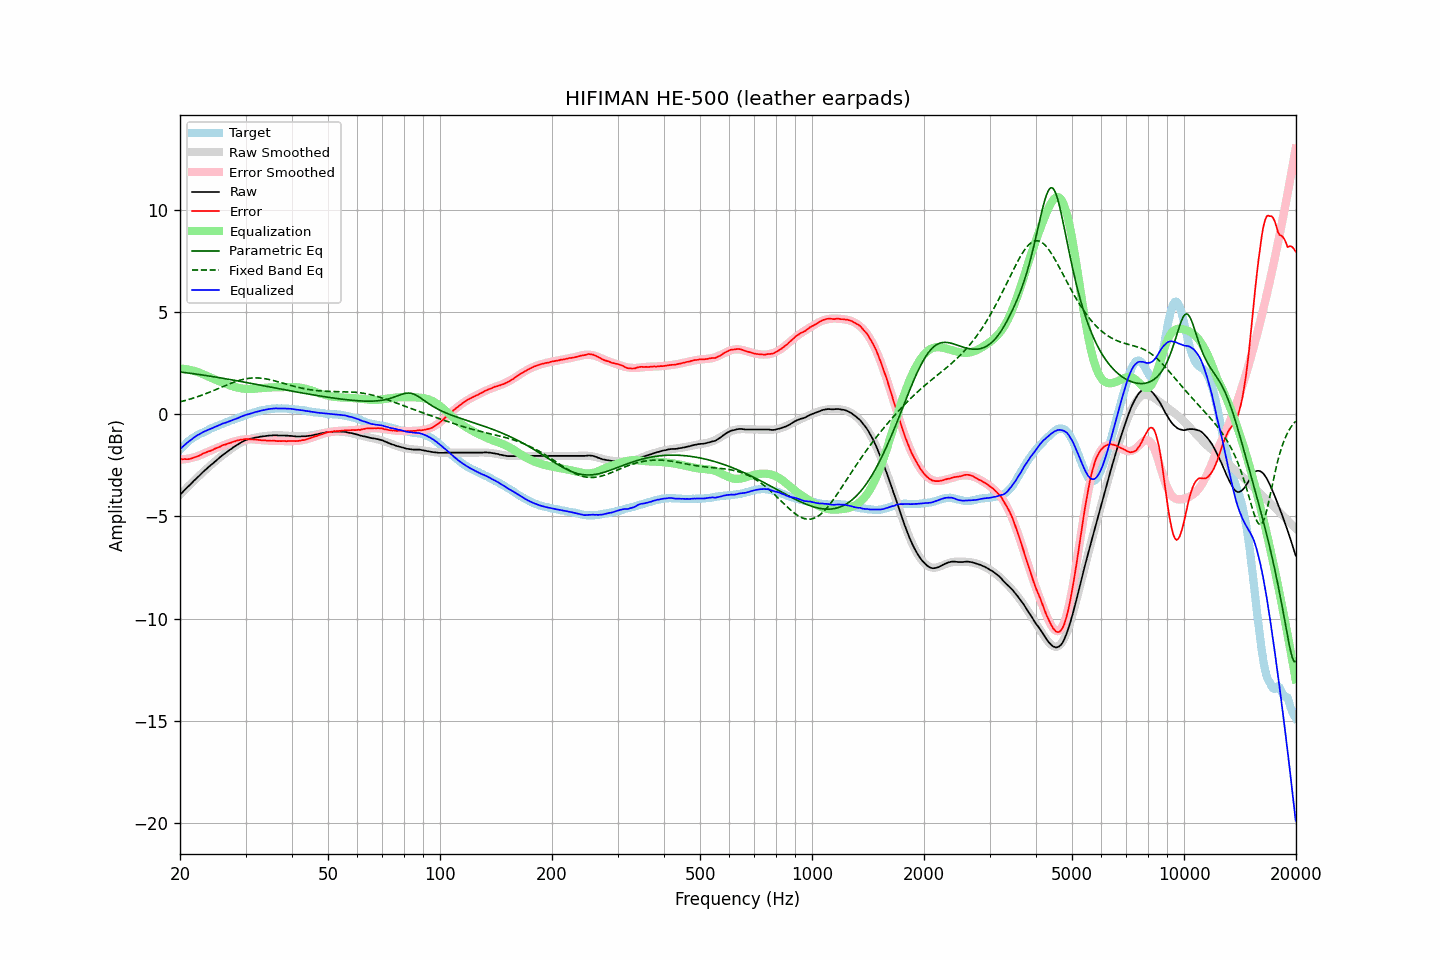

Data behind this chart, as committed beside it:
frequency, raw, error, smoothed, error_smoothed, equalization, parametric_eq, fixed_band_eq, equalized_raw, equalized_smoothed, target
20.00, -3.94, -2.20, -3.95, -2.23, 2.23, 2.06, 0.60, -1.72, -1.72, -1.75
20.20, -3.86, -2.21, -3.87, -2.22, 2.22, 2.05, 0.62, -1.64, -1.64, -1.66
20.40, -3.78, -2.21, -3.79, -2.21, 2.21, 2.04, 0.64, -1.57, -1.57, -1.58
20.61, -3.71, -2.20, -3.70, -2.20, 2.20, 2.03, 0.66, -1.50, -1.50, -1.51
20.81, -3.62, -2.21, -3.62, -2.19, 2.19, 2.02, 0.68, -1.43, -1.43, -1.42
21.02, -3.54, -2.21, -3.55, -2.18, 2.18, 2.01, 0.70, -1.37, -1.37, -1.34
21.23, -3.47, -2.20, -3.47, -2.16, 2.16, 2.00, 0.73, -1.31, -1.30, -1.28
21.44, -3.39, -2.17, -3.39, -2.15, 2.15, 1.99, 0.75, -1.25, -1.24, -1.22
21.66, -3.32, -2.14, -3.31, -2.13, 2.13, 1.98, 0.78, -1.19, -1.18, -1.17
21.87, -3.23, -2.11, -3.24, -2.11, 2.11, 1.97, 0.80, -1.13, -1.13, -1.12
22.09, -3.16, -2.09, -3.16, -2.08, 2.08, 1.96, 0.83, -1.08, -1.08, -1.07
22.31, -3.08, -2.06, -3.08, -2.06, 2.06, 1.95, 0.85, -1.03, -1.03, -1.02
22.54, -3.02, -2.03, -3.01, -2.03, 2.03, 1.93, 0.88, -0.99, -0.98, -0.98
22.76, -2.93, -1.99, -2.94, -1.99, 1.99, 1.92, 0.91, -0.94, -0.94, -0.94
22.99, -2.85, -1.94, -2.86, -1.96, 1.96, 1.91, 0.94, -0.89, -0.90, -0.91
23.22, -2.78, -1.91, -2.79, -1.93, 1.93, 1.90, 0.97, -0.86, -0.86, -0.88
23.45, -2.71, -1.88, -2.72, -1.89, 1.89, 1.89, 1.00, -0.82, -0.83, -0.84
23.69, -2.65, -1.85, -2.65, -1.86, 1.86, 1.88, 1.03, -0.79, -0.79, -0.80
23.92, -2.57, -1.82, -2.57, -1.82, 1.82, 1.86, 1.06, -0.75, -0.75, -0.76
24.16, -2.50, -1.80, -2.50, -1.79, 1.79, 1.85, 1.09, -0.72, -0.72, -0.71
24.40, -2.44, -1.76, -2.44, -1.75, 1.75, 1.84, 1.12, -0.69, -0.69, -0.68
24.65, -2.38, -1.73, -2.37, -1.72, 1.72, 1.83, 1.15, -0.66, -0.65, -0.65
24.89, -2.30, -1.68, -2.30, -1.68, 1.68, 1.81, 1.19, -0.62, -0.62, -0.62
25.14, -2.23, -1.65, -2.24, -1.65, 1.65, 1.80, 1.22, -0.58, -0.58, -0.58
25.39, -2.17, -1.62, -2.17, -1.62, 1.62, 1.79, 1.25, -0.55, -0.55, -0.55
25.65, -2.11, -1.59, -2.11, -1.59, 1.59, 1.77, 1.29, -0.52, -0.52, -0.51
25.91, -2.04, -1.54, -2.04, -1.56, 1.56, 1.76, 1.32, -0.48, -0.49, -0.50
26.16, -1.97, -1.51, -1.98, -1.52, 1.52, 1.75, 1.36, -0.45, -0.46, -0.47
26.43, -1.93, -1.50, -1.92, -1.49, 1.49, 1.73, 1.39, -0.43, -0.43, -0.43
26.69, -1.86, -1.47, -1.86, -1.46, 1.46, 1.72, 1.42, -0.40, -0.40, -0.40
26.96, -1.81, -1.43, -1.80, -1.43, 1.43, 1.71, 1.45, -0.37, -0.37, -0.37
27.23, -1.75, -1.41, -1.74, -1.41, 1.41, 1.69, 1.48, -0.34, -0.34, -0.33
27.50, -1.69, -1.39, -1.69, -1.38, 1.38, 1.68, 1.52, -0.32, -0.31, -0.30
27.77, -1.63, -1.35, -1.63, -1.35, 1.35, 1.66, 1.55, -0.28, -0.28, -0.28
28.05, -1.58, -1.34, -1.58, -1.33, 1.33, 1.65, 1.57, -0.25, -0.25, -0.25
28.33, -1.53, -1.31, -1.53, -1.31, 1.31, 1.63, 1.60, -0.23, -0.22, -0.23
28.62, -1.49, -1.29, -1.48, -1.29, 1.29, 1.62, 1.63, -0.20, -0.19, -0.20
28.90, -1.43, -1.27, -1.44, -1.27, 1.27, 1.61, 1.65, -0.16, -0.16, -0.16
29.19, -1.38, -1.24, -1.39, -1.26, 1.26, 1.59, 1.67, -0.13, -0.13, -0.14
29.48, -1.34, -1.25, -1.35, -1.25, 1.25, 1.58, 1.69, -0.10, -0.11, -0.09
29.78, -1.31, -1.23, -1.32, -1.24, 1.24, 1.56, 1.71, -0.07, -0.08, -0.08
30.08, -1.27, -1.22, -1.28, -1.23, 1.23, 1.55, 1.73, -0.03, -0.05, -0.05
30.38, -1.24, -1.22, -1.25, -1.23, 1.23, 1.53, 1.74, -0.02, -0.02, -0.02
30.68, -1.22, -1.23, -1.23, -1.23, 1.23, 1.52, 1.75, 0.00, 0.00, 0.01
30.99, -1.20, -1.23, -1.20, -1.23, 1.23, 1.50, 1.76, 0.03, 0.03, 0.02
31.30, -1.18, -1.24, -1.18, -1.23, 1.23, 1.49, 1.76, 0.05, 0.05, 0.05
31.61, -1.16, -1.24, -1.16, -1.24, 1.24, 1.47, 1.77, 0.07, 0.08, 0.08
31.93, -1.14, -1.24, -1.14, -1.25, 1.25, 1.46, 1.77, 0.10, 0.10, 0.10
32.24, -1.13, -1.25, -1.13, -1.25, 1.25, 1.44, 1.77, 0.12, 0.12, 0.11
32.57, -1.12, -1.27, -1.12, -1.26, 1.26, 1.43, 1.76, 0.14, 0.14, 0.14
32.89, -1.10, -1.27, -1.10, -1.27, 1.27, 1.41, 1.76, 0.16, 0.16, 0.17
33.22, -1.09, -1.28, -1.09, -1.27, 1.27, 1.40, 1.75, 0.18, 0.18, 0.19
33.55, -1.08, -1.29, -1.08, -1.28, 1.28, 1.38, 1.74, 0.20, 0.20, 0.20
33.89, -1.07, -1.28, -1.07, -1.29, 1.29, 1.37, 1.73, 0.21, 0.21, 0.21
34.23, -1.06, -1.30, -1.06, -1.29, 1.29, 1.35, 1.71, 0.23, 0.23, 0.24
34.57, -1.05, -1.30, -1.06, -1.30, 1.30, 1.34, 1.70, 0.24, 0.24, 0.24
34.92, -1.04, -1.29, -1.05, -1.30, 1.30, 1.32, 1.68, 0.26, 0.25, 0.25
35.27, -1.04, -1.31, -1.05, -1.30, 1.30, 1.31, 1.66, 0.26, 0.26, 0.26
35.62, -1.03, -1.30, -1.04, -1.31, 1.31, 1.29, 1.64, 0.27, 0.27, 0.26
35.97, -1.03, -1.30, -1.04, -1.31, 1.31, 1.28, 1.62, 0.28, 0.27, 0.27
... 635 more rows
